Run: headless pygame with SDL's dummy video driver; simulated clock (each Clock.tick advances the game by its frame time, no real sleeping); random seed 0; keys injected as events and as key.get_pressed() state; no mouse input.
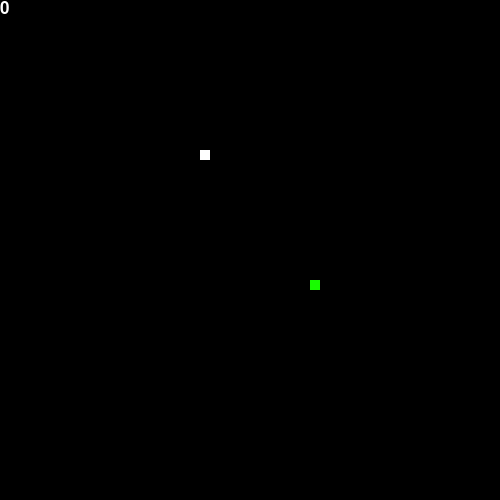
Frame 1 of 2 · flips 1–60 · no input
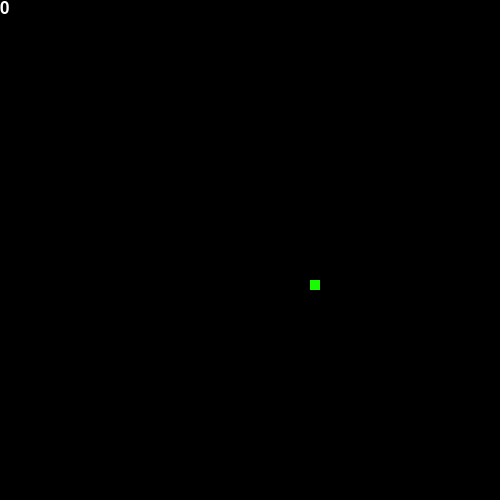
Frame 2 of 2 · flips 61–180 · tapped SPACE, RETURN · held RIGHT (→), D (game ended)

The pygame program that drew these frames:

from collections import Counter

import pygame
import random

white = (255, 255, 255)
width, height = 500, 500
global board


class Board():
    def __init__(self):
        self.dis = pygame.display.set_mode((width, height))
        pygame.display.set_caption("2PSnake")

class Food:
    def __init__(self, snake, squares: tuple):
        self.food = self.spawnFood(squares, snake)

    def draw(self):
        pygame.draw.rect(board.dis, (24, 252, 0), [self.food[0], self.food[1], 10, 10])
    
    def spawnFood(self ,squares, snake):
        valid_squares = list(squares)
        for j in snake:
            for index, i in enumerate(valid_squares):
                if j == i:
                    valid_squares.pop(index)
        return random.choice(valid_squares)


class Snake():
    def __init__(self, x: int, y: int, board: Board):
        self.board = board
        pygame.draw.rect(board.dis, white, [x, y, 10, 10])
        self.snake = [[x, y]]

    def draw(self, newX, newY):
        self.snake.append([newX, newY])
        self.snake.pop(0)
        for i in self.snake:
            pygame.draw.rect(self.board.dis, white, [i[0], i[1], 10, 10])

    def eat(self, x, y):
        self.snake.append([x, y])

    def isCollision(self, x, y):
        snake_head = self.snake[len(self.snake) - 1]
        if [snake_head[0], snake_head[1]] in self.snake[0:len(self.snake) - 1]:
            return True
        elif len(self.snake) == 2:
            if y == 0:
                if self.snake[1][0] + x == self.snake[0][0]:
                    return True
            elif x == 0:
                if self.snake[1][1] + y == self.snake[0][1]:
                    return True


class Game:
    def __init__(self):
        self.score = 0
        self.squares = []
        x = ([1,2], [2,1])
        for i in range(0,width, 10):
            for j in range(0,height, 10):
                self.squares.append([i,j])
        self.squares = tuple(self.squares)

    def start(self):
        pygame.init()  # init outside class?
        global board
        board = Board()
        game_over = False
        x_change = y_change = 0

        xPosistion = 200
        yPosistion = 150
        clock = pygame.time.Clock()
        snake = Snake(xPosistion, yPosistion, board)
        food = Food(snake.snake, self.squares)
        s = pygame.font.SysFont("comicsansms",25)

        while not game_over:
            for event in pygame.event.get():
                if event.type == pygame.QUIT:
                    game_over = True
                if event.type == pygame.KEYDOWN:
                    if event.key == pygame.K_LEFT:
                        x_change = -10
                        y_change = 0
                    elif event.key == pygame.K_RIGHT:
                        x_change = 10
                        y_change = 0
                    elif event.key == pygame.K_UP:
                        x_change = 0
                        y_change = -10
                    elif event.key == pygame.K_DOWN:
                        x_change = 0
                        y_change = 10
            print(xPosistion, yPosistion)
            if xPosistion > width - 10 or xPosistion < 0 or yPosistion >= height or yPosistion < 0:
               self.game_over()
            elif xPosistion == food.food[0] and yPosistion == food.food[1]:
                snake.eat(food.food[0], food.food[1])
                self.score += 1
                food = Food(snake.snake, self.squares)
            elif snake.isCollision(x_change, y_change):
                self.game_over()

            xPosistion += x_change
            yPosistion += y_change

            board.dis.fill((0, 0, 0))
            food.draw()
            snake.draw(xPosistion, yPosistion)

            v = s.render(str(self.score), True, white)
            board.dis.blit(v, [0, 0])

            pygame.display.update()
            clock.tick(15)
        pygame.quit()
        quit()

    def game_over(self):
        pygame.quit()
        quit()


if __name__ == '__main__':
    g = Game()
    g.start()
